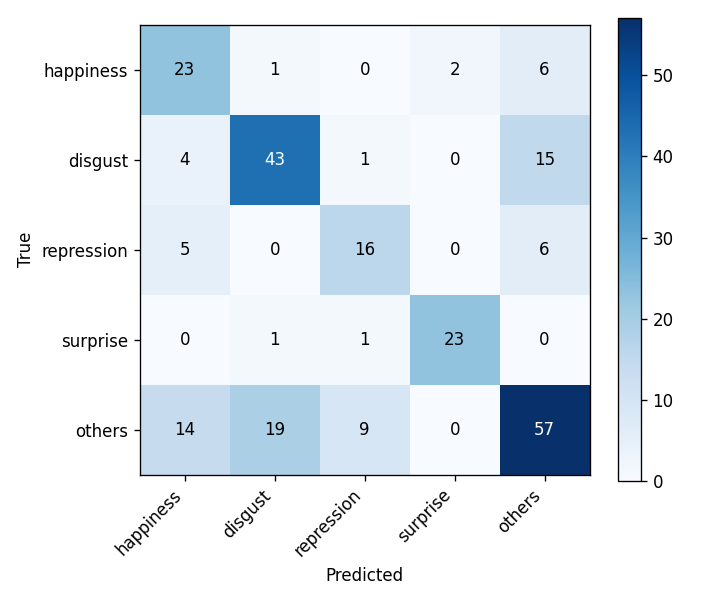

The data file committed next to this chart (first rows):
, happiness, disgust, repression, surprise, others
happiness, 23, 1, 0, 2, 6
disgust, 4, 43, 1, 0, 15
repression, 5, 0, 16, 0, 6
surprise, 0, 1, 1, 23, 0
others, 14, 19, 9, 0, 57
